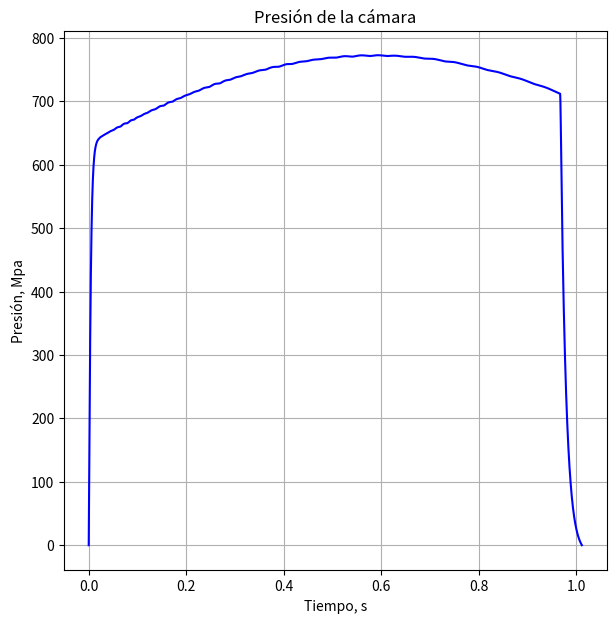
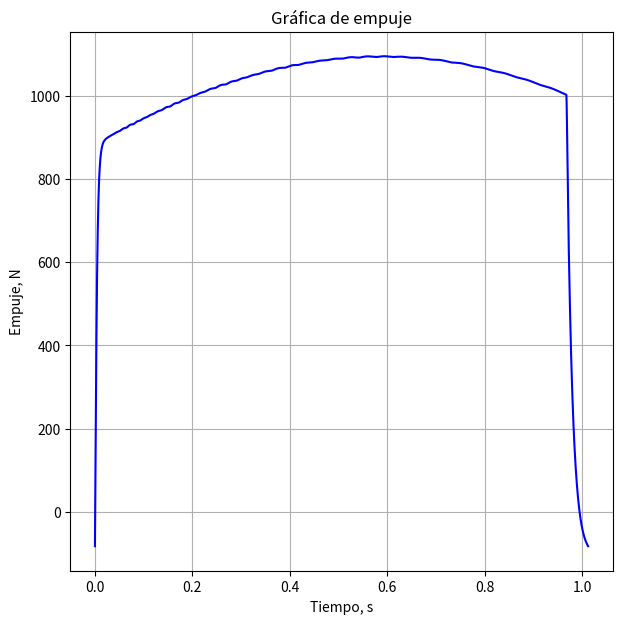
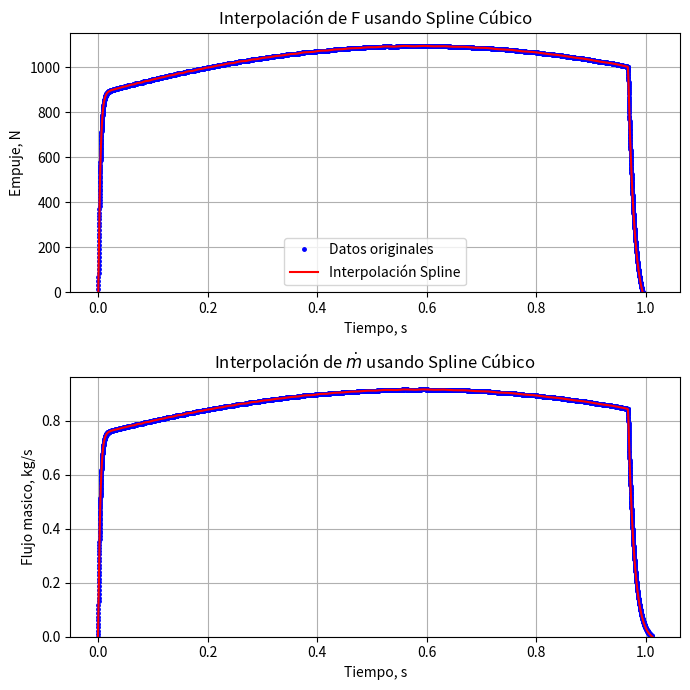
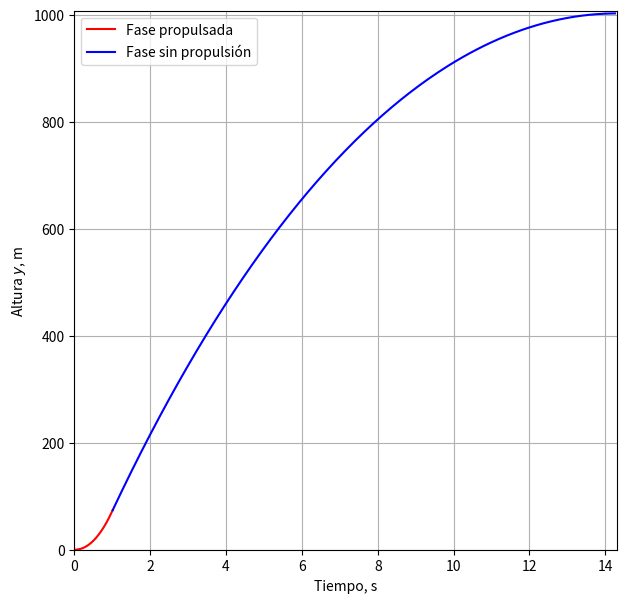
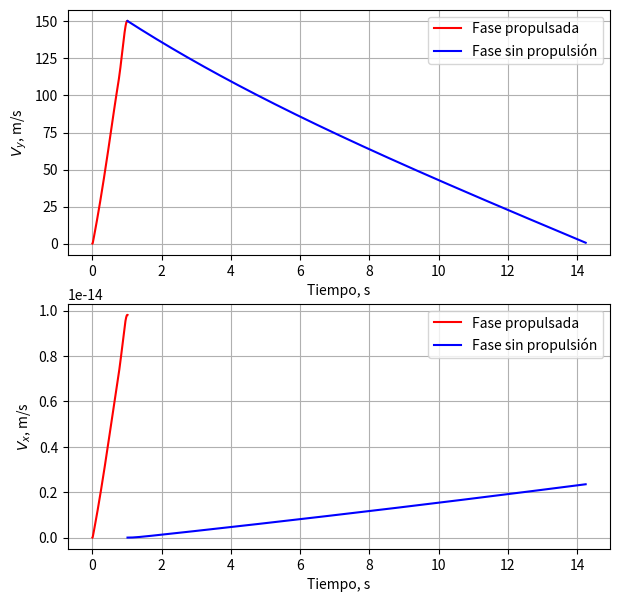
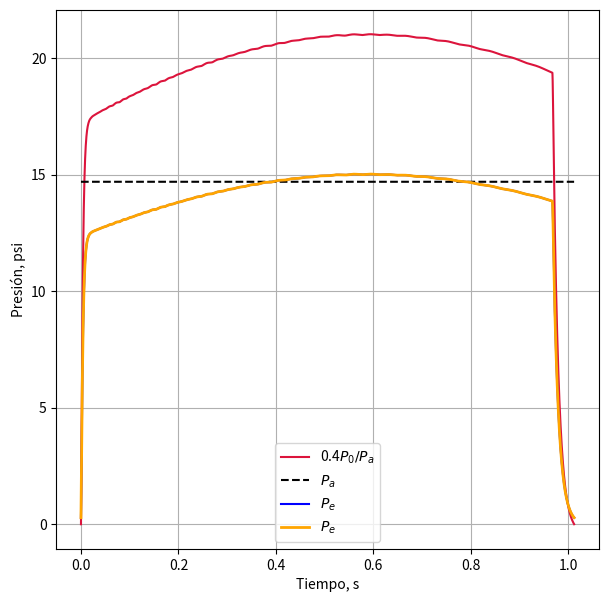
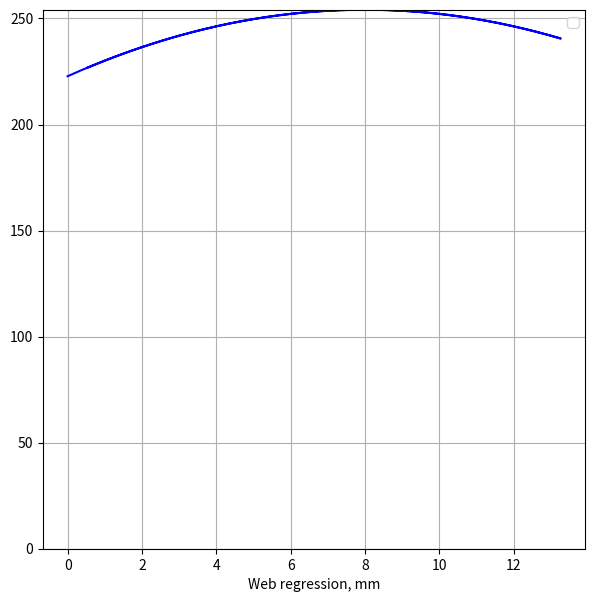
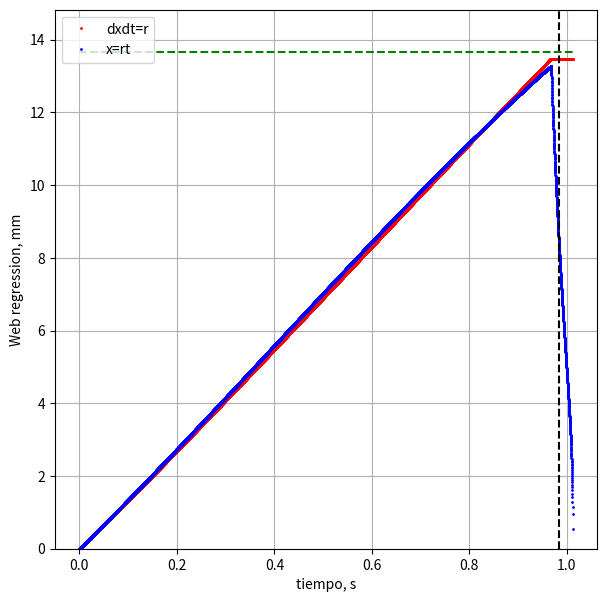
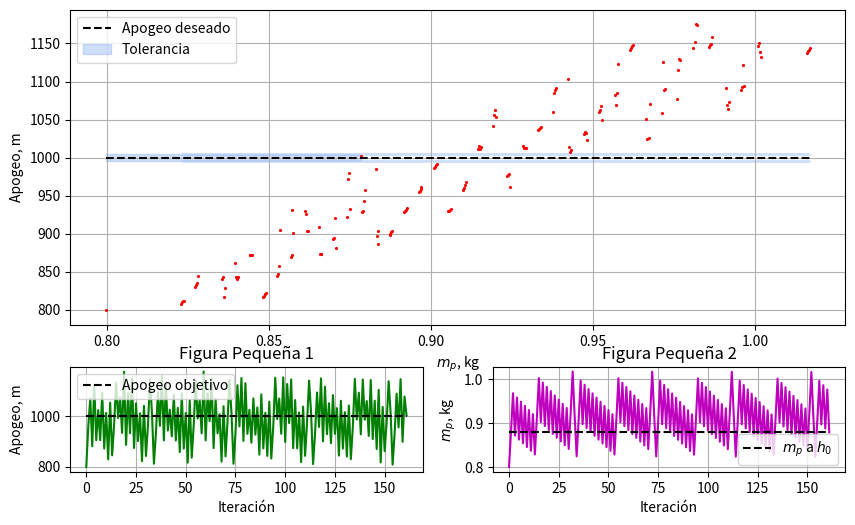

Reproduce these figures in Python, in order. (Note: this script raises an exception after producing the figures.)
# Version: Beta
#   Esta versión no puede calcular correctamente los lanzamiento parabolicos solo cuando el angulo es igual a pi/2 (Sin inclinación)
#   

# @author: Leonel Gerardo González Pérez
# Este codigo esta basado en en el excel de Richard Nakka 'SRM_2013': https://www.nakka-rocketry.net/soft/SRM_2023.zip

# %%
import matplotlib.pyplot as plt
import matplotlib.gridspec as gridspec
import numpy as np
import scipy.constants as cte
import pandas as pd
from scipy.interpolate import CubicSpline
from scipy.integrate import odeint
from scipy.integrate import solve_ivp
from scipy.integrate import quad
#import scipy.integrate as integrate

# %%
def mach(P, Po, k):
    return np.sqrt((2/(k-1))*((Po/P)**((k-1)/k)- 1))

def RatArea(M1, M2, k):
    a=(k+1)/(2*(k-1))
    b=(k-1)/2
    return (M2/M1)*(((1+b*(M1**2))/(1+b*(M2**2)))**a)

def A1A2(Po,P,k):
    a = (k-1)/k
    b = (((k+1)/2)**(1/(k-1)))*((P/Po)**(1/k))
    c = np.sqrt((k+1)/(k-1)*(1-(P/Po)**a))
    return b*c
############################################################
#def Cf_(Pe, P0, Pa, At, Ae, k):
#    a = (k+1)/(k-1)
#    return np.sqrt((2*k**2/(k-1)*(2/(k+1))**a)*(1-(Pe/P0)**((k-1)/k))) + (Pe - Pa)*Ae/(P0*At)

def Cf_(Pe, P0, Pa, At, Ae, k):
    term1 = (2 * k**2 / (k - 1) * (2 / (k + 1))**((k + 1) / (k - 1)))
    term2 = (Pe / P0)**((k - 1) / k)
    # Asegurar que term2 sea siempre <= 1 para evitar raíces cuadradas de negativos
    term3 = np.sqrt(term1 * (1 - term2))  # Asegurar que el argumento de sqrt sea no negativo
    term4 = (Pe - Pa) * Ae / (P0 * At)

    Cf = term3 + term4
    return Cf

########################################################
def diametro(A):
    return np.sqrt((4*A)/np.pi)

def ex_vel(R, To, k):
    a = (k+1)/(k-1)
    c = np.sqrt(R*To/(k*(2/(k+1))**a))
    return c

def Ab_(Outer, Core, Ends, p):
    N, Do, do, Lo = p
    t_web = (Do - do) / 2
    x = np.linspace(0, t_web, 2000)
    D = Do - Outer * (2 * x)
    d = do + Core * (2 * x)
    L = Lo - Ends * (2 * x)

    A_o = N * np.pi * D * L if Outer == 1 else 0
    A_c = N * np.pi * d * L if Core == 1 else 0
    A_e = N * 1/2 * np.pi * (D**2 - d**2) if Ends == 1 else 0

    Ab_tot = [A_o, A_c, A_e, A_o + A_c + A_e]

    return Ab_tot


def Ve(To, R, k, Pe, Po ):
    Ve = np.sqrt(2*To*R*(k/(k-1))*(1-(Pe/Po)**((k-1)/k)))
    return Ve
    
def mdot(At,Po, k, To, R):
    m = At*Po*np.sqrt((1/(R*To))*k*(2/(k+1))**((k+1)/(k-1)))
    return m

def Po_aprox(Kn,k, R, T, rho, a, n):
    C = np.sqrt(R*T/(k*(2/(k+1))**((k+1)/(k-1))))
    Po =((Kn*a*rho*C)*10**(-6))**(1/(1-n))
    return Po*145.03

def Ab_(Dg, In, Dp, Lg0, x, N, Bs):
    D = Dg - 2 * In - Bs[0] * 2 * x # m
    d = Dp + Bs[1] * 2 * x          # m
    L = Lg0 - Bs[2] * N * 2 * x     # m

    Ab_e = Bs[2] * 2 * N * np.pi * (D**2 - d**2) / 4
    Ab_c = Bs[1] * np.pi * d * L
    Ab_s = Bs[0] * np.pi * D * L


    if type(x) == np.ndarray:
        Ab = Ab_e + Ab_c + Ab_s
    elif x <= (Dg - Dp) / 2 and x > 0:
        Ab = Ab_e + Ab_c + Ab_s # mm^2
    else:
        Ab = 0

    return Ab


# Variación de la densidad del aire segun la altura.
def densidad_aire(h):
    # Definición de constantes
    rho_0 = 1.225  # kg/m^3
    g = cte.g  # m/s^2
    M = 0.02897  # kg/mol
    R = 8.3144598  # J/mol·K
    T0 = 288.15  # K

    rho = rho_0 * np.exp(-g * M * h / (R * T0))
    return rho

def Propiedades_Atm(h):
    P0 = 101325  # Presión a nivel del mar en Pascales
    T0 = 288.15  # Temperatura a nivel del mar en Kelvin
    g = cte.g  # Aceleración debido a la gravedad en m/s^2
    M = 0.0289644  # Masa molar del aire en kg/mol
    R = cte.R  # Constante de los gases ideales en J/(mol·K)

    # Capas de la atmósfera con sus alturas y parámetros
    layers = [
        (0, 288.15, 101325, -0.0065),
        (11000, 216.65, 22632.1, 0),
        (20000, 216.65, 5474.89, 0.001),
        (32000, 228.65, 868.02, 0.0028),
        (47000, 270.65, 110.91, 0),
        (51000, 270.65, 66.94, -0.0028),
        (71000, 214.65, 3.956, -0.0028),
        (84852, 186.87, 0.3734, 0),
        (95000, 186.87, 0.0971, 0.002),
        (105000, 190.65, 0.0135, 0)
    ]
    
    # Seleccionar la capa correspondiente
    for i, (h_b, T_b, P_b, L) in enumerate(layers):
        if h < h_b:
            h_b, T_b, P_b, L = layers[i - 1]
            break
    else:
        h_b, T_b, P_b, L = layers[-1]
    
    if L == 0:
        T = T_b
        P = P_b * np.exp(-g * M * (h - h_b) / (R * T))
    else:
        T = T_b + L * (h - h_b)
        P = P_b * (T / T_b) ** (-g * M / (R * L))
    rho = P / (R/M*T) 
    
    return P, rho, T




def write_eng_file(DATA, t_thrust, F):
    filename, motor_name, motor_diameter, motor_length, delays, propellant_weight, total_weight, manufacturer = DATA
    with open(filename, 'w') as file:
        # Escribir los comentarios y encabezado
        file.write(f"; {motor_name} data generated\n")
        file.write(f"{motor_name} {motor_diameter} {motor_length} {delays} {propellant_weight:.6f} {total_weight:.6f} {manufacturer}\n")
        
        # Escribir los datos de tiempo y empuje
        for t, thrust in zip(t_thrust, F):
            file.write(f"{t:.3f} {thrust:.3f}\n")
        
        # Asegurarse de que el último punto tenga empuje cero
        if F[-1] != 0:
            file.write(f"{t_thrust[-1]:.3f} 0.000\n")
        file.write(";")

def P_Po(Po, Me, k):
    P       =  Po/((1+(k-1)/2*Me**2)**(k/(k-1)))
    return P

#  Diccionario con los valores para cada combinación de Propelente y Creador
Datos_propelente = {
    ('KNSU', 'UDEG SPACE'): {'k': 1.141607, 'M': 0.03573117, 'To_T': 1820.426, 
                             'rho_T': 1.8892, 'a': 8.26, 'n': 0.319},
    ('KNSU', 'Nakka'): {'k': 1.133, 'M': 0.04202, 'To_T': 1720, 
                        'rho_T': 1.889, 'a': 8.26, 'n': 0.319},
    ('KNDX', 'Nakka'): {'k': 1.131, 'M': 0.04242, 'To_T': 1710,
                         'rho_T': 1.879}, # Tienes distintos valores 
    ('KNSB', 'Nakka'): {'k': 1.137, 'M': 0.0399, 'To_T': 1600,
                         'rho_T': 1.841, 'a': 5.130, 'n': 0.22},
    ('KNER', 'Nakka'): {'k': 1.140, 'M': 0.03858, 'To_T': 1608,
                         'rho_T': 1.820, 'a': 2.9, 'n': 0.4},
    ('KNMN', 'Nakka'): {'k': 1.136, 'M': 0.03983, 'To_T': 1616,
                         'rho_T': 1.854, 'a': 5.130, 'n': 0.22},
    ('KNFR', 'Nakka'): {'k': 1.131, 'M': 0.04242, 'To_T': 1710,
                         'rho_T': 1.942, 'a': 7.4, 'n': 0.250},
    ('KNPSB', 'Nakka'): {'k': 1.163, 'M': 0.03639, 'To_T': 1858,
                          'rho_T': 1.923, 'a': 6.5, 'n': 0.628},
    ('ACPC', 'MIT'): {'k': 1.21, 'M': 0.02367, 'To_T': 2821,
                       'rho_T': 1.680,'a': 3.237295, 'n': 0.327392,},
    ('ACPC', 'BPS'): {'k': 1.19, 'M': 0.02378, 'To_T': 2884,
                       'rho_T': 1.682,'a': 2.75225, 'n': 0.456,} 

}



# %%
alpha = 15*np.pi/180 # angulo de la divergencia de la tobera 
beta = 40*np.pi/180 # Angulo de convergencia


N_noz = 0.85 # # eficiencia de la tobera
N_com = 0.95 # eficiencia de combustion
N_div = 1/2*(1 + np.cos(alpha)) # factor de corrección por la divergencia
N_po = 0.95 # factor de corrección de la presion de la camara
N_skin = 0.99


# %%

# Nombre del proyecto
Nombre = 'Vela V1.1'
formato ='excel' # Posibles: 'csv', 'txt', 'excel'
# %%
Propelente = 'KNSU' # Posibles: KNSU, KNDX, KNSB, KNER, KNMN, KNFR, KNPSB, ACPC
Creador = 'Nakka' # Posibles: Nakka, UDEG SPACE, MIT
Altura = 0 # m, Altura sobre el nivel del mar
# %%

# Obtener los valores correspondientes
Prop = Datos_propelente.get((Propelente, Creador))

if Prop:
    k = Prop['k']         # relación de calores especificos
    M = Prop['M']         # kg/mol masa molecular de los gases
    To_T = Prop['To_T']   # K temperatura de combustion teorica
    print(To_T)
    rho_T = Prop['rho_T'] # g/cm^3 densidad teorica
    a = Prop['a']   # mm/s/Mpa^n
    n = Prop['n']

    print(f"Valores para Propelente: {Propelente}, Creador: {Creador}")
    print(f"k = {k}, M = {M}, To_T = {To_T}, rho_T = {rho_T}, a = {a}, n = {n}" )

rho_rat = 0.9 #0.938447471
RelacionSeparacion = 0.4 # 40 % segun el criterio de Summerfield
To = To_T*N_com # Temperatura "real"
rho = rho_T*rho_rat    # g/cm^3 densidad medida

# %%
Pa = 14.69594878 # psi, presion atmosferica
Pe = Pa #P0*((k+1)/2)**(-k/(k-1)) #psi, presion de salida de la tobera
P0 = 770 #vPe*((k+1)/2)**(k/(k-1)) #psi, presion de la camara objetivo





#%%
# Condiciones del Cohete

# %%
theta_0 = np.pi/2 #angulo


# Mach
Mt = 1
Me = mach(Pe,P0,k)

# %%
Cd =  .5 # 0.45 #0.48 # coeficiente de arrastre

#102.26 
Dc = 1.875*25.4 #(8*3/8)*25.4 #2*25.4 #mm Diametro de la camara 
Df = 3 # in, diametro fuselaje

Dt = 14 #(16/16/np.sqrt(2))*25.4 # mm, de pulgadas a mm [(in)*(mm/in)]
L_t = 3 # mm
L_Dt = L_t/Dt

if L_Dt > 0.45:
    N_throat = 0.95
else:
    N_throat = 0.99 - 0.0333*L_Dt

Dp =  .8*25.4 #(16*1/16)*25.4 # mm, de pulgadas a mm [(in)*(mm/in)] # Diametro del port
In = 0 # ancho de los inhibidores y/o revestimiento del grano




m = 6 # masa del cohete sin propelente


Af = np.pi*(Df/(2*39.37))**2 # [m**2] # área  del fuselaje
Ac = np.pi*(Dc/2)**2 # mm**2 # área de la camara
At = np.pi*(Dt/2)**2 # mm**2 # área de la garganta
Ap = np.pi*(Dp/2)**2 # mm**2 # área del port
AcAt = Ac/At
ApAt = Ap/At
# 1.6, 1.75
mdot_obj = mdot(At*10**-6,P0*6894.76, k,To,cte.R/M)

AeAt = RatArea(Me, Mt, k)
Ae = At*AeAt
De = diametro(Ae)


Tb_aprox = (Dc-Dp)/(2*a*(P0/145.038)**n)
print(f'tb aprox = {Tb_aprox}')
# %%

# Variables del ciclo iterativo


Datos = 100000 # cantidad de datos para la regresión del grano
h0 = 1000 # altura deseada 





Cf = Cf_(Pe, P0, Pa, At, Ae, k)*N_noz*N_div
c_ast = ex_vel(cte.R/M, To, k)
Ve = c_ast*Cf # Velocidad de salida de los gases de la tobera


mp0 = m*(np.exp((np.sqrt(2*cte.g*h0)+cte.g*Tb_aprox)/Ve)-1) # masa minima de propelente
print(f'mp0={mp0}')
m_p = [mp0] # se utiliza la formula del método que no se considera la fuerza de arrastre para la primera iteración
M_tot = [m + mp0]

# Superficies de quemado

# Si es 1 significa que se toma en cuenta si es 0 no se toma en cuenta, 
# si se pone algun otro número se tendran resultados erroneos
Bs = [0, 1, 1] # Superficies: exterior, nucleo, caras
L_0 = (3*Dc+Dp)/2
N = 4
 #round(4*mp0/L_0/rho/(Dc**2-Dp**2)/np.pi) # Número de segmentos del propelente

### Agregar función para curva neutral
# L_0 = (3*Dc+Dp)/2 # mm
#N = round(V0*10**3/(Ac-Ap)/(L_0))
###########################
# Ciclo iterativo
 
Tolerancia = 5 # Error de la altura alcanzada en metros

i = 0
Iteraciones = []
h = [0]
while np.abs(h0-h[i]) > Tolerancia:
    print(f'Iteración = {i + 1}')
    Iteraciones.append(i)

    # Área de quemado
    V0 = m_p[i]/(rho*1000) # m^3 Volumen con densidad experiemental del grano
    Lg0 = V0*10**9/(np.pi/4*((Dc - 2*In)**2-Dp**2)) # mm  Longitud del grano con densidad experimental
    
    Vc =Ac*(Lg0*1.01)*10**-9
    Lc = Vc*10**9/Ac # mm Longitud de la cámara
    #Vc = (V0)/(1-ApAt*At*4/(np.pi*(Dc - 2*In)**2)) # m^3 Volumen disponible de la camara
    v0 = Vc - V0 # m^3 volumen libre de la cámara
    #print(f'v0={v0}')

    print(f'v0={v0*10**6}', f'Va={Vc*10**6}') # cm^^3
    
    # %%

    A_t = At*10**-6 # Área de la garganta en m^3
    A_e = Ae*10**-6 # Área de la salida en m^3
    P_a = 0.101325 # Mpa Presión atmosferica
    
    fase2_activa = False
    tb = 0

    def Ec_Presion(t, CI, p):
        global fase2_activa, tb
        a, n, Dc, Dp, Lg0, Bs, In, rho_p, k, M, To, At, N = p
        Po, rho_0, v0, m, mg, x = CI
        
        #if np.abs(X-r*t)*1e3 < 1e-2:
        #    print('La regresión lineal x=rt, es aproximadamente igual a dXdt')
        #else :
        #    raise ValueError('La regresión lineal x=rt, es diferente a dXdt') 


        if x <= (Dc - Dp) / 2 and not fase2_activa == True:
            r = a * (Po + 101325)**n

        else:
            if x >= (Dc - Dp) / 2 and not fase2_activa == True:
                    tb = t
                    print(f'Valor de la regresión {x*1e3} mm al tiempo tb = {tb} s')
                    fase2_activa = True
                    if x <= (Dc - Dp) / 2:
                        raise ValueError(f"La regresión lineal es menor que {(Dc-Dp)/2}.")
                    
            
            r = 0
        Ab = Ab_(Dc, In, Dp, Lg0, x, N, Bs)


        dxdt = r
        dmdt = At * (Po + 101325) * np.sqrt((1 / (cte.R / M * To)) * k * (2 / (k + 1)) ** ((k + 1) / (k - 1)))
        dmgdt = Ab * r * rho_p
        dP0dt = (cte.R * To / (M * v0)) * (dmgdt - Ab * r * rho_0 - dmdt)
        dv0dt = Ab * r
        drho_0dt = 1 / (cte.R / M * To) * dP0dt

        return [dP0dt, drho_0dt, dv0dt, dmdt, dmgdt, dxdt]

    def event_pressure_zero(t, CI, p):
        Po, rho_0, v0, m, mg, X = CI
        return Po

    event_pressure_zero.terminal = True
    event_pressure_zero.direction = -1


    CI_P = [0, 0, v0, 0, 0, 0]

    p_P = [a * 10**(-3-6*n), n, Dc* 10**-3, Dp * 10**-3, Lg0*10**-3, Bs, In, rho*1000, k, M, To, A_t, N]

    #print(f'parametros {p_P}')

    t_span = (0, 10)
    t_eval = np.linspace(0, 10, Datos)
    sol = solve_ivp(Ec_Presion, t_span, CI_P, args=(p_P,), events=event_pressure_zero, t_eval=t_eval)

    Presion_camara = sol.y[0]/1e6 # Mpa
    t_thrust = sol.t
    #print(f'Po={Presion_camara}')
    #print(f't={sol.t}')

    r = a*(Presion_camara)**n # mm/s
    X_num = sol.y[5]*1e3
    X = r*t_thrust            # mm

    print(f'Regresion maxima :[{np.nanmax(X_num)}]', f'Espesor de la red : [{(Dc-Dp)/2}]')

    Ab = Ab_(Dc, In, Dp, Lg0, X, N, Bs)
    Kn = Ab/At
    Po_max = np.nanmax(Presion_camara) 



    P_e = P_Po(Presion_camara + P_a, Me, k)
    C_f = N_throat*N_div*N_noz*(N_skin*Cf_(P_e*1e6, (Presion_camara + P_a)*1e6, P_a*1e6, A_t, A_e, k)+(1-N_skin))
    F = C_f*At*(Presion_camara + P_a)

    M_e = mach(P_e, (Presion_camara + P_a), k)
    Ae_At = RatArea(M_e, 1, k)






    # %%
    mdot_ = mdot(A_t, Presion_camara*1e6, k, To, cte.R/M)


    if len(t_thrust) < 2 or len(F) < 2:
        raise ValueError("`t_thrust` y `F` deben contener al menos 2 elementos cada uno.")

    # Crear una función spline para F en función del tiempo t_thrust
    F_spline = CubicSpline(t_thrust, F)
    m_noz_spline = CubicSpline(t_thrust, mdot_)

    def F_spline_func(t):
        return F_spline(t)

    # Integrar la función spline en el intervalo deseado, por ejemplo, de t_min a t_max
    t_min = t_thrust[0]
    t_max = t_thrust[-1]
    integral_result, error = quad(F_spline_func, t_min, t_max)
    I_t = integral_result
    

    #Graficar para verificar la interpolación

    t_nuevo = np.linspace(t_thrust[0], t_thrust[-1], 1000)
    m_noz_nuevo = m_noz_spline(t_nuevo)


    F_nuevo = F_spline(t_nuevo)



    # %%
    def F_(t, t_thrust):
        return np.piecewise(t, [t <= t_thrust, t > t_thrust], [F_spline(t), 0])

    def dm_(t, t_b):
        return np.piecewise(t, [t <= t_b, t > t_b], [m_noz_spline(t), 0])
    
    #def theta_(t, theta_0, Vy, Vx):
    #    return np.piecewise(t, [t == 0, t > 0], [theta_0, np.arctan(Vy/Vx)])

    # Sistema de ecuaciones
    def Sistema(t, CI, p):
        m, Cd, A, t_thrust, t_b, theta_0, fase = p
        x, u, y, v = CI

        F_t = F_(t, t_thrust)
        dm_t = dm_(t, t_b)

        dxdt = u
        dudt = (1/(m-fase*(dm_t)*t))*(fase*F_t 
                                    - 0.5*(Propiedades_Atm(y+Altura)[1])*A*Cd*(u**2 + v**2))*np.cos(theta_0)

        dydt = v
        dvdt = (1/(m-fase*(dm_t)*t))*(fase*F_t 
                                    - 0.5*(Propiedades_Atm(y+Altura)[1])*A*Cd*(u**2 + v**2))*np.sin(theta_0) - cte.g

        return [dxdt, dudt, dydt, dvdt]

    # Evento para detener la integración cuando y = 0
    def evento_y_cero(t, CI, p):
        return CI[2]  # y es el tercer componente de CI

    # El evento debe tener direction=-1 para detectar cuando y cruza cero desde valores positivos
    evento_y_cero.terminal = True
    evento_y_cero.direction = -1

    t_thr = t_thrust[-1] # tiempo de empuje
    print(f'tb = {tb}')

    # Calculos fase 1
    CI1 = [0, 0, 0, 0] # Condiciones iniciales x0, Vx0, y0, Vy0
    t_1 = (0, t_thr)
    p1 = [M_tot[i], Cd , Af, t_thr, tb, theta_0, 1]
    Solucion_1 = solve_ivp(Sistema, t_1, CI1, args=(p1,), t_eval=np.linspace(0, t_thr, 1000))

    t_sol1 = Solucion_1.t
    x_sol1, Vx_sol1, y_sol1, Vy_sol1 = Solucion_1.y
    x_fin1, Vx_fin1, y_fin1, Vy_fin1 = [x_sol1[-1], Vx_sol1[-1], y_sol1[-1], Vy_sol1[-1]]


    # Calculos fase 2
    

    CI2 = [x_fin1, Vx_fin1, y_fin1, Vy_fin1] # Condiciones iniciales
    t_2 = (t_thr, 50) # Si en la gráfica no se ve todo el descenso cambiar el tiempo final
    p2 = [m, Cd , Af, t_thr, tb, theta_0, 0]
    Solucion_2 = solve_ivp(Sistema, t_2, CI2, args=(p2,), t_eval=np.linspace(t_thr, 50, 1000), events=evento_y_cero)


    t_sol2 = Solucion_2.t
    x_sol2, Vx_sol2, y_sol2, Vy_sol2 = Solucion_2.y

    # Si necesitas las soluciones en el mismo formato que odeint
    
    # Metodo de convergencia
    h.append(max(y_sol2))

    if np.abs(h0-h[i+1]) > Tolerancia:
        if np.abs((h0-h[i+1])/h[i+1]) < 1:
            Inc_M = m_p[i]*0.1*np.sign((h0-h[i+1])/h[i+1])
            #print(f'Inc_M 1={Inc_M}')
        else:
            Inc_M = m_p[i]*0.1*np.sign((h0-h[i+1])/h[i+1])#/h[i+1]*(h0-h[i+1])
            #print(f'Inc_M 2={Inc_M}')

        M_tot.append(M_tot[i] + Inc_M)
        m_p.append(M_tot[i+1]-m)
    ####
    print(f'Altura alcanzada = {h[i+1]} m')
    i+=1


# Figura 1
plt.figure(figsize=(7,7))
plt.plot(t_thrust, (Presion_camara)*145.038 , 'b-', markersize='2.5')
#plt.ylim(bottom=0)
plt.ylabel('Presión, Mpa')
plt.xlabel('Tiempo, s')
plt.title('Presión de la cámara')
plt.grid()

# Figura 2
plt.figure(figsize=(7,7))
plt.plot(t_thrust, F, 'b-')
# plt.ylim(bottom=0)#, top= 9000)
plt.ylabel('Empuje, N')
plt.xlabel('Tiempo, s')
plt.title('Gráfica de empuje')
plt.grid()

# Figura 3
fig1, ax = plt.subplots(2, 1, figsize=(7, 7))

ax[0].plot(t_thrust, F, 'bo', markersize='2.5', label='Datos originales')
ax[0].plot(t_nuevo, F_nuevo, 'r-', label='Interpolación Spline')
ax[0].legend()
ax[0].set_xlabel('Tiempo, s')
ax[0].set_ylabel('Empuje, N')
ax[0].set_title('Interpolación de F usando Spline Cúbico')
ax[0].set_ylim(bottom = 0)
ax[0].grid()

ax[1].plot(t_thrust, mdot_, 'bo', markersize='2.5', label='Datos originales' )
ax[1].plot(t_nuevo, m_noz_nuevo, 'r-')
ax[1].set_xlabel('Tiempo, s')
ax[1].set_ylabel('Flujo masico, kg/s')
ax[1].set_title(r'Interpolación de $\dot{m}$ usando Spline Cúbico')
ax[1].set_ylim(bottom=0)
ax[1].grid()
fig1.tight_layout()

# Figura 4
plt.figure(figsize=(7,7))

Ymax = np.where(y_sol2 == max(y_sol2)) # indice donde la altura es maxima

plt.plot(t_sol1, y_sol1, 'r-', label = 'Fase propulsada' ) # posición en y 
plt.plot(t_sol2[:Ymax[0][0]], y_sol2[:Ymax[0][0]], 'b-', label = 'Fase sin propulsión') # posición en y

plt.xlabel('Tiempo, s')
plt.ylabel(r'Altura $y$, m')


plt.xlim(left=0, right = t_sol2[Ymax[0]])
plt.ylim(bottom=0, top = max(y_sol2) + 5 )
plt.legend()
plt.grid()


## Figura 5: Velocidad

fig3, (ax1, ax2) = plt.subplots(2, figsize=(7, 7))

ax1.plot(t_sol1, Vy_sol1,'r-', markersize='2', label = 'Fase propulsada') # Velocidad en y 
ax2.plot(t_sol1, Vx_sol1,'r-', markersize='2', label = 'Fase propulsada') # Velocidad en x
ax1.plot(t_sol2[:Ymax[0][0]], Vy_sol2[:Ymax[0][0]], 'b-', label = 'Fase sin propulsión') # Velocidad en y
ax2.plot(t_sol2[:Ymax[0][0]], Vx_sol1[:Ymax[0][0]], 'b-', label = 'Fase sin propulsión') # Velocidad en x

ax1.set_xlabel('Tiempo, s')
ax1.set_ylabel(r'$V_{y}$, m/s')
#ax1.set_ylim(bottom=0, top = max(Sol_2[:, 3]) + 5 )
ax1.legend()
ax1.grid()

ax2.set_xlabel('Tiempo, s')
ax2.set_ylabel(r'$V_{x}$, m/s')
ax2.legend()
ax2.grid()

# Figura 6 Relaciones de presión atmosferica y presión de salida

P_ro = (P_Po(Presion_camara*145.038 + Pa, Me, k)) # kp
P_re = (np.array(P_e))*145.038 # Mpa

plt.figure(figsize=(7,7))
plt.plot(t_thrust, Presion_camara*RelacionSeparacion*145.038/Pa, color='#DC143C', label=f'{RelacionSeparacion}'r'$P_0/P_a$')
plt.plot(t_thrust[0:-1], (np.ones(len(t_thrust[0:-1]))*Pa),'k--', label = r'$P_{a}$')
plt.plot(t_thrust, P_ro, 'b-', label = r'$P_{e}$')
plt.plot(t_thrust, P_re, '#FFA500', linewidth='2', label = r'$P_{e}$')
#plt.title(r'Relación de presiones con $P_{e}$')
plt.xlabel('Tiempo, s')
plt.ylabel('Presión, psi')
plt.legend()
plt.grid()

plt.figure(figsize=(7,7))
plt.plot(X, Kn, 'b-')
plt.xlabel('Web regression, mm')
plt.ylim(bottom = 0, top =max(Kn))
plt.legend()
plt.grid()

plt.figure(figsize=(7,7))
plt.plot(t_thrust, X_num, '.r', label= 'dxdt=r', markersize= 2)
plt.plot(t_thrust, X, '.b', label='x=rt', markersize= 2)
plt.vlines(tb, 0, np.max(X_num)*1.1,color = "black", linestyle = "dashed" )
plt.hlines((Dc-Dp)/2, 0, np.max(t_thrust),color = "green", linestyle = "dashed" )
plt.xlabel('tiempo, s')
plt.ylabel('Web regression, mm')
plt.legend()
plt.ylim(bottom = 0, top =np.max(X_num)*1.1)
plt.legend()
plt.grid()



# Crear figura con GridSpec
fig8 = plt.figure(figsize=(10, 6))
gs = gridspec.GridSpec(2, 2, height_ratios=[3, 1])  # 3:1 ratio for height

# Primer subplot (fila 1, columnas 0-2, abarca ambas columnas)
ax1 = fig8.add_subplot(gs[0, :])
ax1.plot(m_p, h[1:], 'r.', markersize='2.5' )
ax1.hlines(h0, min(m_p), max(m_p), color="black", linestyle="dashed", label='Apogeo deseado')
ax1.fill_between(m_p, h0 - Tolerancia, h0 + Tolerancia, color='#6495ED', alpha=0.3, label='Tolerancia')
ax1.set_xlabel(r'$m_{p}$, kg')
ax1.set_ylabel('Apogeo, m')
ax1.grid()
ax1.legend()
#ax1.set_title('Figura Grande')

# Segundo subplot (fila 2, columna 0)
ax2 = fig8.add_subplot(gs[1, 0])
ax2.plot(Iteraciones, h[1:], 'g-', markersize='2.5')
ax2.hlines(h0, min(Iteraciones), max(Iteraciones), color="black", linestyle="dashed", label='Apogeo objetivo')
ax2.set_xlabel('Iteración')
ax2.set_ylabel('Apogeo, m')
ax2.grid()
ax2.legend()
ax2.set_title('Figura Pequeña 1')

# Tercer subplot (fila 2, columna 1)
ax3 = fig8.add_subplot(gs[1, 1])
ax3.plot(Iteraciones, m_p, 'm-', markersize='2.5', )
ax3.hlines(m_p[-1], min(Iteraciones), max(Iteraciones), color="black", linestyle="dashed", label=r'$m_{p}$ a $h_{0}$')
ax3.set_xlabel('Iteración')
ax3.set_ylabel(r'$m_{p}$, kg')
ax3.grid()
ax3.legend()
ax3.set_title('Figura Pequeña 2')



t_Brn = tb
Po_max = (Po_max + P_a)*1000000/6895
Po_prom = np.mean(Presion_camara)*1000000/6895
F_max = max(F)
F_prom = np.mean(F)
Cf_max = np.nanmax(C_f)
Cf_prom = np.nanmean(C_f)
Cf_min = np.nanmin(C_f)
It = I_t
Isp = It/(cte.g*m_p[-1])
mp = m_p[-1]
m_tot = M_tot[-1]
mdot_prom =np.nanmean(m_noz_nuevo)

tic = (Dc-Dp)/2
Ab_final = N*np.pi*Dc*(L_0-2*tic)

Kn_max = np.nanmax(Kn)
Kn_prom = np.nanmean(Kn)
Kn_min = np.nanmin(Kn)
Kn_final = Ab_final/At

Po_prom_aprox = Po_aprox(Kn_prom,k, cte.R/M, To,rho,a, n)
Po_max_aprox = Po_aprox(Kn_max,k, cte.R/M, To,rho,a, n)
Po_min_aprox = Po_aprox(Kn_min,k, cte.R/M, To,rho,a, n)
Po_fin_aprox = Po_aprox(Kn_final,k, cte.R/M, To,rho,a, n)


Pe_Pa = np.nanmean(P_ro/Pa)
Pe_max = np.nanmax(P_ro)

# Dimensiones de la tobera con presión promedio
AeAt_p = np.nanmean(Ae_At)
De_p = 2*np.sqrt(AeAt_p*At/np.pi)

L_noz = (De_p-Dt)/(2*np.tan(alpha)) + (Dc-Dt)/(2*np.tan(beta))

# Datos
print('')
print('Datos relevantes')
print('')
print(f'Tiempo de quemado = {t_Brn}', f'Tiempo de empuje = {t_thr}')
print(f'Tiempo de quemado aprox = {Tb_aprox}')
print(f'Po max = {Po_max}', f'Po prom = {Po_prom}')
print(f'Po max aprox = {Po_max_aprox}', f'Po prom aprox = {Po_prom_aprox}', f'Po min aprox = {Po_min_aprox}', f'Po final aprox = {Po_fin_aprox}')
print(f'Pe_max {Pe_max}', f'Rat Pe_Pa {Pe_Pa}')
print(f'F max = {F_max}', f'F prom = {F_prom}' )
print(f'Cf max = {Cf_max}', f'Cf prom = {Cf_prom}', f'Cf min = {Cf_min}' )
print(f'It = {It}', f'Isp = {Isp}')
print(f'm = {m}', f'm prop = {mp}', f'm tot = {m_tot}')
print(f'Me = {Me}', f'mdot ={mdot_prom}', f'mdot obj ={mdot_obj}', f'R/M = {cte.R/M}')
print(f'Kn max = {Kn_max}', f'Kn min = {Kn_min}', f'Kn prom = {Kn_prom}', f'No. Granos {N}')
print(f'Lg0 ={Lg0}', f'L0 ={L_0}')

print('')
print('Dimensiones de la cámara y tobera')
print('')
print(f'L_c = {Lc}',f'L_noz = {L_noz}',f' Dc = {Dc}', f' Dt = {Dt}', f' De = {De}', f'De a Po prom = {De_p}', f'Dp = {Dp}')
print(f'Ap/At = {ApAt}',f'Ac/At = {AcAt}')
print(f'Ae/At a Po(obj) = {AeAt}', f' Ae/At max = {np.nanmax(Ae_At)}', f'Ae/At prom = {AeAt_p}')

data = {
    'Altura objetivo' : [h0],
    'Tiempo de quemado (s)' : [t_Brn],
    'Tiempo de empuje (s)' : [t_thr],
    'Presión Objetivo (psi)' : [P0],
    'Presión máxima (psi)' : [Po_max],
    'Presión promedio (psi)' : [Po_prom],
    'Empuje máximo (N)' : [F_max],
    'Empuje promedio (N)' : [F_prom],
    'Coeficiente de empuje maximo' : [Cf_max],
    'Coeficiente de empuje promedio' : [Cf_prom],
    'Impulso total (Ns)' : [It],
    'Impulso especifico (s)' : [Isp],
    'Masa del cohete (Kg)' : [m],
    'Masa propelente (Kg)' : [mp],
    'Masa total (Kg)' : [m_tot],
    'Longitud de la cámara (mm)' : [Lc],
    'Diametro cámara (mm)' : [Dc],
    'Diametro garganta (mm)' : [Dt], 
    'Diametro salida (mm)' : [De_p],
    'Ac/At' : [AcAt],
    'Ae/At, Po(obj)' : [AeAt],
    'Ae/At max' : [np.nanmax(Ae_At)],
    'Ae/At prom' : [np.nanmean(Ae_At)],
    'Ap/At' : [ApAt],
    'Numero de segmentos' : [N],
    'Diametro del grano (mm)' : [Dc-2*In],
    'Diametro nucleo del grano (mm)' : [Dp],
    'Relación de calores especificos' : [k],
    'Peso molecular (kg/mol)' : [M],
    'Temperatura de combustión': [To],
    'Densidad teorica (g/cm^3)' : [rho_T],
    'Densidad medida (g/cm^3)' : [rho],
    'Coeficiente de presión (Mpa^1/n)' : [a],
    'Exponente de presión ' : [n],
    'Angulo de lanzamiento ' : [theta_0*180/np.pi],
    'Diametro fuselaje (mm)' : [Df],
    'Coeficiente de arrastre cohete' : [Cd],
}

data2 = {
    'Alpha': [alpha],
    'Beta': [beta],
    'Presión promedio': [Po_prom],
    'Relación de expansión': [AeAt_p],
    'Ac/At': [AcAt],
    'De' : [De_p],
    'Dt' : [Dt],
    'Dc' : [Dc],

}

data3 = {
    '  Tiempo  ': t_thrust,
    '  Presión  ': Presion_camara,
    '  Empuje  ': F,
    '  Área de quemado  ': Ab,
    '  Kn  ': Kn,
    '  x  ': X,

}

df1 = pd.DataFrame(data)
df2 = pd.DataFrame(data2)
df3 = pd.DataFrame(data3)


if formato == 'csv':
    df1.to_csv(f'{Nombre}.csv', index = False)
elif formato == 'txt':
    df1.to_csv(f'{Nombre}.txt', sep = '\t', index = False)
elif formato == 'excel':
    df1.to_excel(f'{Nombre}.xlsx' , index = False)
else:
    print("Formato no compatible")

df2.to_csv(f'Tobera_{Nombre}.csv', index = False)
df3.to_csv(f'Datos_{Nombre}.csv', index = False)

# Muestra todas las figuras
plt.tight_layout()
plt.show()


#Notas
# Modificando At/Ac y Ap/At se puede obtener una presion menor y un empuje menor igual
# Disminuyendo la masa del cohete sin propelente se reduce mucho la presion maxima y el empuje maximo

# No estoy muy seguro porque me da solo un poco los datos diferentes al excel de Nakka, creo que es porque se tiene que poner una presion deseada, 
# que realmente aqui no se hace eso, mas bien se impone un Ac/At y el Ap/At para así trabajar, ahora una pregunta es si se podria hacer igual con la presión.

# 14/10/2023
# El coeficiente de arrastre del cohete no solo es del cohete unicamente sino que tambien influyen las aletas y la
# el largo del cohete.

# 15/10/2023
# las graficas obtenidas no cuentan con el descenso con paracaidas es una edición que en el futuro se tienen que añadir.
# el angulo theta en el acenso debe cambiar con el tiempo

# 28/10/23
# El rendimiento de el vuelo y las medidas en general tambien pueden estar afectadas por la presion deseada o P0 en el codigo, esto
# para que se tenga en cuenta en futuras referencias
#
# Si la tobera se sella por dentro de la cámara se puede poner un angulo de convergencia mayor para el flujo de los gases y con eso se deben
# de hacer cambios al codigo, pero seria una mejora, ya que puede reducir el peso de la tobera 
#
#
# 04/11/2023
# Una adición podria ser obtener un archivo .csv donde muestre todos los datos de obtenidos en los ultimos 'print' además de su conversión 
# en pulgadas
#
# 06/11/2023
# Se le acaba de hacer una adición para poder utilizar otros propelentes de manera mas simple sin tener que andar canbiando tediosamente los
# datos del propelente a mano. Ademas se le tiene que hacer una modificación al codigo de igual manera para los coeficientes de presión
# debido a que para cada uno es diferente
#
# 07/11/2023
# Se le tiene que añadir la altura barometrica y la presion barometrica para que a cualquier altura se pueda obtener los datos necesarios, además de agregarle la 
# velocidad del viento
#
# 10/11/2023
# Problema de la grafica de presión de la cámara en tail off arreglado
#
# 20/04/2024
# -La forma en incrementar la masa (Inc_M) no hacia que convergia la solución para diferentes tipos de propelente
# ya ha sido solucionado
# - Se agrego una lista de datos de para el diseño de la tobera la tobera
#
# 30/06/2024
# - Se cambio el tipo de solución de las ecuaciones de la presión de un ciclo a un metodo numerico utilizando solve_ivp para mayor presición,
# bajo mucho el tiempo de calculo 
# - Comparandolo con el excel de Nakka y OpenMotor hay mas correlación con el Excel pienso que puede ser debido a que aun sigo utilizando la 
# forma de calcular la fuerza con el metodo de Nakka debido a que aqui en el empuje es donde mas diferencia hay entre el Excel y OpenMotor
#
#
# 01/07/2024
# Ya se modifico la forma en como se calcula en empuje, y se agregaron las eficiencias N_throat y N_div multiplicadas a Cf 
# esto para dar mas fiabilidad a nuestros calculos
#
#
# 07/07/2024
# Se le agrego como varia la presión, la densidad y la temperatura de la atmosfera con la función Propiedades_Atm(h) para en un futuro poder calcular como es que se adapta 
# la tobera a diferentes alturas con diferentes presiones, talvez sea la version 0.4, pero si lo agrego ya no podria compararlo con OpenMotor o el excel de Nakka
# Por lo que deberia agregar una variable para activar o desactivar esta función
#
#
